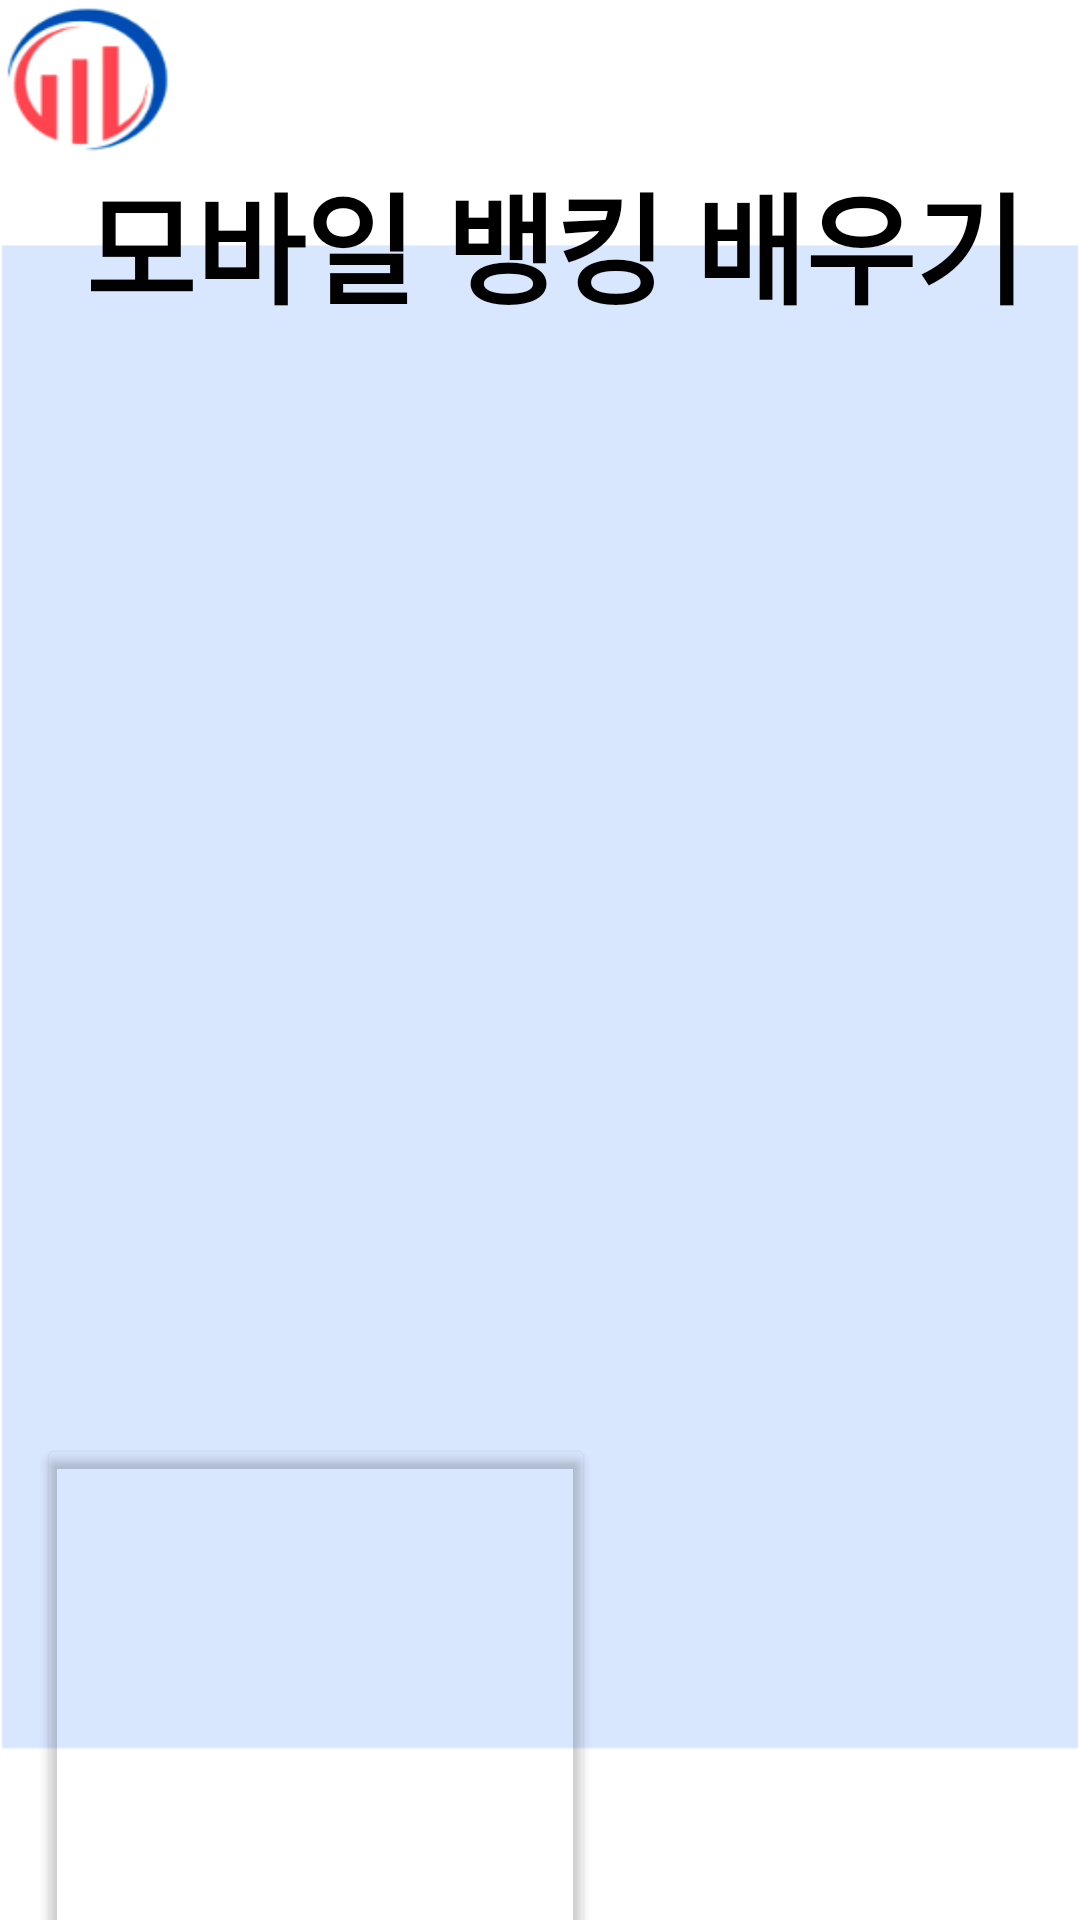

This screen was rendered from an Android layout file. Write that file and the resources it references.
<!-- AndroidManifest.xml: application theme Theme.Ex1 -->
<!-- res/layout/fragment_main.xml -->
<?xml version="1.0" encoding="utf-8"?>
<androidx.constraintlayout.widget.ConstraintLayout xmlns:android="http://schemas.android.com/apk/res/android"
    xmlns:app="http://schemas.android.com/apk/res-auto"
    xmlns:tools="http://schemas.android.com/tools"
    android:layout_width="match_parent"
    android:layout_height="match_parent"
    android:background="@drawable/build"
    tools:context=".fragment.MainFragment">

    <Button
        android:id="@+id/btn_url"
        android:layout_width="379dp"
        android:layout_height="93dp"
        android:background="#00FFFFFF"
        android:foreground="@drawable/link"
        app:layout_constraintBottom_toBottomOf="parent"
        app:layout_constraintEnd_toEndOf="parent"
        app:layout_constraintHorizontal_bias="0.562"
        app:layout_constraintStart_toStartOf="parent"
        app:layout_constraintTop_toBottomOf="@+id/btn_menu"
        app:layout_constraintVertical_bias="0.198" />

    <TextView
        android:id="@+id/textView"
        android:layout_width="wrap_content"
        android:layout_height="wrap_content"
        android:layout_marginTop="52dp"
        android:fontFamily="sans-serif-black"
        android:text="@string/main_title"
        android:textColor="@color/black"
        android:textSize="40sp"
        app:layout_constraintEnd_toEndOf="parent"
        app:layout_constraintHorizontal_bias="0.604"
        app:layout_constraintStart_toStartOf="parent"
        app:layout_constraintTop_toTopOf="parent" />

    <Button
        android:id="@+id/btn_certification"
        android:layout_width="178dp"
        android:layout_height="177dp"
        android:background="#00FFFFFF"
        android:foreground="@drawable/btn_cer"
        app:layout_constraintBottom_toBottomOf="parent"
        app:layout_constraintEnd_toEndOf="parent"
        app:layout_constraintHorizontal_bias="0.068"
        app:layout_constraintStart_toStartOf="parent"
        app:layout_constraintTop_toBottomOf="@+id/textView"
        app:layout_constraintVertical_bias="0.047"
        app:rippleColor="#00000000"
        app:strokeColor="#00000000" />

    <Button
        android:id="@+id/btn_transfer"
        android:layout_width="186dp"
        android:layout_height="182dp"
        android:backgroundTint="#00FFFFFF"
        android:foreground="@drawable/btn_trans"
        app:layout_constraintBottom_toBottomOf="parent"
        app:layout_constraintEnd_toEndOf="parent"
        app:layout_constraintHorizontal_bias="0.071"
        app:layout_constraintStart_toStartOf="parent"
        app:layout_constraintTop_toBottomOf="@+id/btn_make"
        app:layout_constraintVertical_bias="0.0" />

    <Button
        android:id="@+id/btn_make"
        android:layout_width="176dp"
        android:layout_height="174dp"
        android:background="#00FFFFFF"
        android:foreground="@drawable/btn_make"
        app:layout_constraintBottom_toBottomOf="parent"
        app:layout_constraintEnd_toEndOf="parent"
        app:layout_constraintHorizontal_bias="0.076"
        app:layout_constraintStart_toStartOf="parent"
        app:layout_constraintTop_toBottomOf="@+id/btn_certification"
        app:layout_constraintVertical_bias="0.0" />

    <Button
        android:id="@+id/btn_login"
        android:layout_width="176dp"
        android:layout_height="174dp"
        android:background="#00FFFFFF"
        android:foreground="@drawable/btn_log"
        app:layout_constraintBottom_toBottomOf="parent"
        app:layout_constraintEnd_toEndOf="parent"
        app:layout_constraintHorizontal_bias="0.487"
        app:layout_constraintStart_toEndOf="@+id/btn_certification"
        app:layout_constraintTop_toBottomOf="@+id/textView"
        app:layout_constraintVertical_bias="0.047" />

    <Button
        android:id="@+id/btn_account"
        android:layout_width="176dp"
        android:layout_height="174dp"
        android:background="#00FFFFFF"
        android:foreground="@drawable/btn_acc"
        app:layout_constraintBottom_toBottomOf="parent"
        app:layout_constraintEnd_toEndOf="parent"
        app:layout_constraintHorizontal_bias="0.487"
        app:layout_constraintStart_toEndOf="@+id/btn_make"
        app:layout_constraintTop_toBottomOf="@+id/btn_login"
        app:layout_constraintVertical_bias="0.0" />

    <Button
        android:id="@+id/btn_menu"
        android:layout_width="176dp"
        android:layout_height="182dp"
        android:background="#00FFFFFF"
        android:foreground="@drawable/btn_menu"
        app:layout_constraintBottom_toBottomOf="parent"
        app:layout_constraintEnd_toEndOf="parent"
        app:layout_constraintHorizontal_bias="0.363"
        app:layout_constraintStart_toEndOf="@+id/btn_transfer"
        app:layout_constraintTop_toBottomOf="@+id/btn_account"
        app:layout_constraintVertical_bias="0.013" />


</androidx.constraintlayout.widget.ConstraintLayout>
<!-- resources referenced by this layout -->
<resources>
  <color name="black">#FF000000</color>
  <!-- drawable btn_acc: png bitmap (drawable, 121938 bytes) -->
  <!-- drawable btn_cer: png bitmap (drawable, 124234 bytes) -->
  <!-- drawable btn_log: png bitmap (drawable, 116124 bytes) -->
  <!-- drawable btn_make: png bitmap (drawable, 119425 bytes) -->
  <!-- drawable btn_menu: png bitmap (drawable, 117335 bytes) -->
  <!-- drawable btn_trans: png bitmap (drawable, 121889 bytes) -->
  <!-- drawable build: png bitmap (drawable, 19621 bytes) -->
  <!-- drawable link: png bitmap (drawable, 24005 bytes) -->
  <string name="main_title">모바일 뱅킹 배우기</string>
  <style name="Theme.Ex1" parent="Theme.MaterialComponents.DayNight.DarkActionBar">
          
          <item name="colorPrimary">@color/purple_500</item>
          <item name="colorPrimaryVariant">@color/purple_700</item>
          <item name="colorOnPrimary">@color/white</item>
          
          <item name="colorSecondary">@color/teal_200</item>
          <item name="colorSecondaryVariant">@color/teal_700</item>
          <item name="colorOnSecondary">@color/black</item>
          
          <item name="android:statusBarColor" tools:targetApi="l">?attr/colorPrimaryVariant</item>
          
          <item name="windowActionBar">false</item>
          <item name="windowNoTitle">true</item>
  
  
  
      </style>
  <color name="purple_500">#FF6200EE</color>
  <color name="purple_700">#FF3700B3</color>
  <color name="white">#FFFFFFFF</color>
  <color name="teal_200">#FF03DAC5</color>
  <color name="teal_700">#FF018786</color>
</resources>
